Run: headless pygame with SDL's dummy video driver; simulated clock (each Clock.tick advances the game by its frame time, no real sleeping); random seed 0; keys injected as events and as key.get_pressed() state; no mouse input.
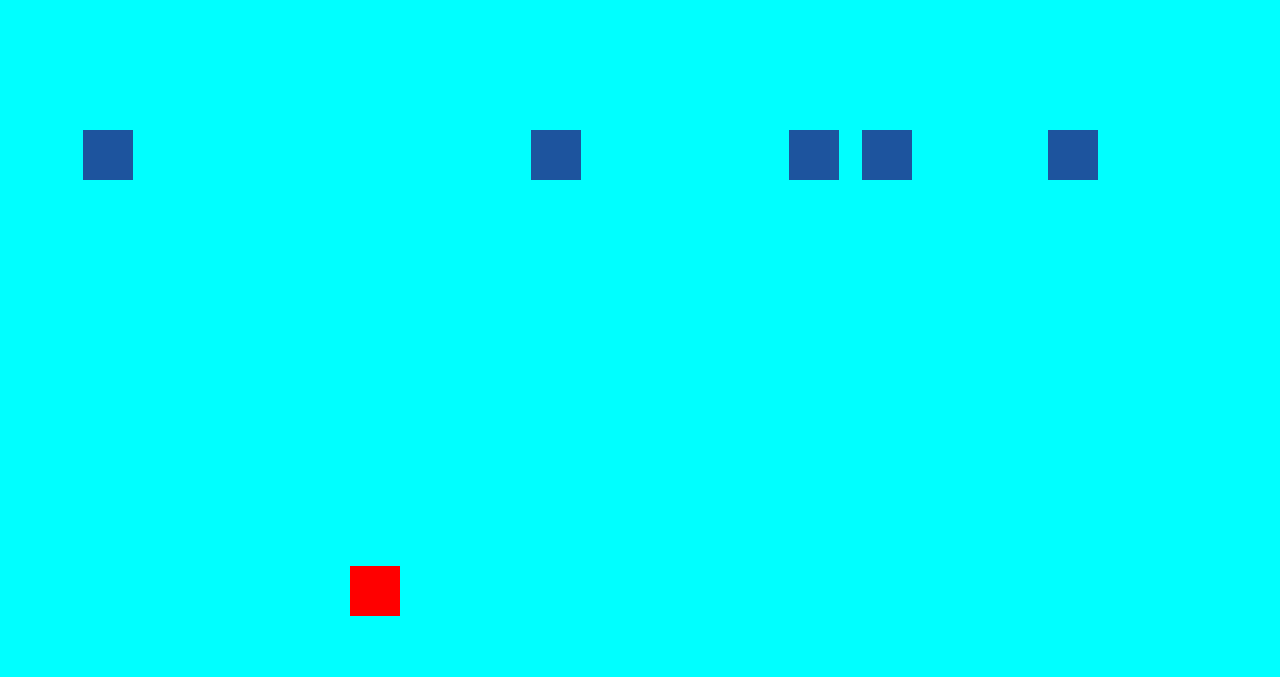
Frame 1 of 4 · flips 1–60 · no input
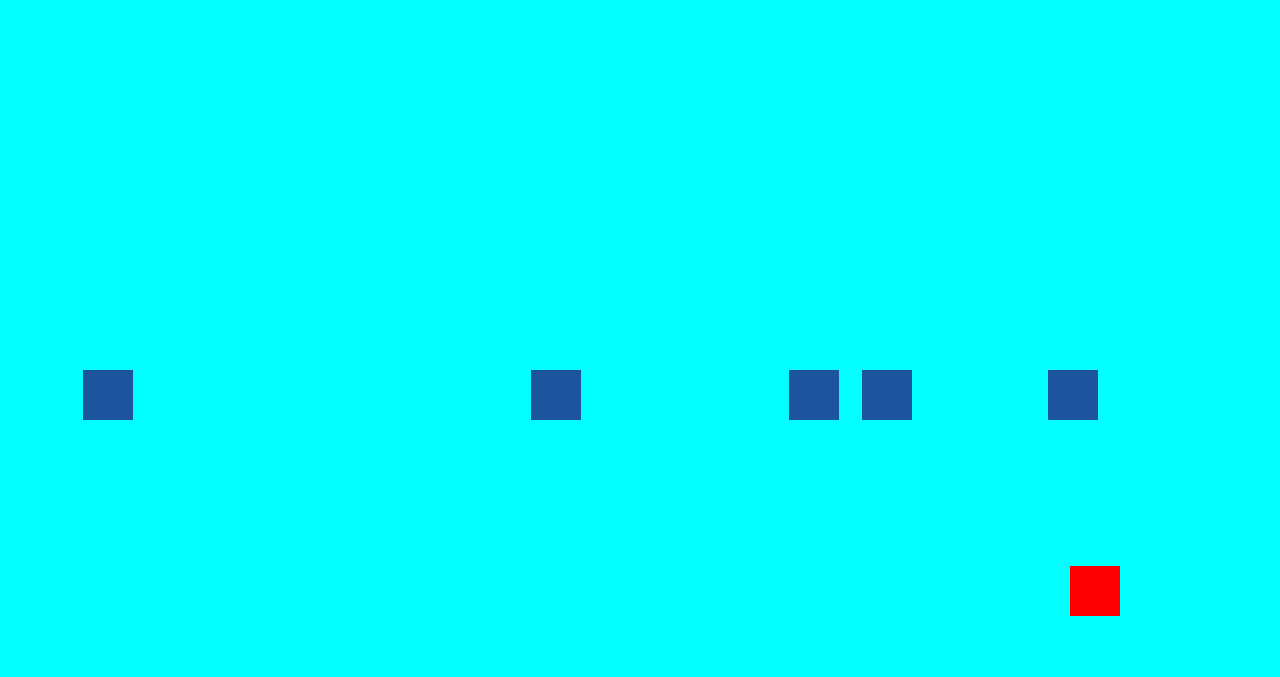
Frame 2 of 4 · flips 61–180 · tapped SPACE, RETURN · held RIGHT (→), D
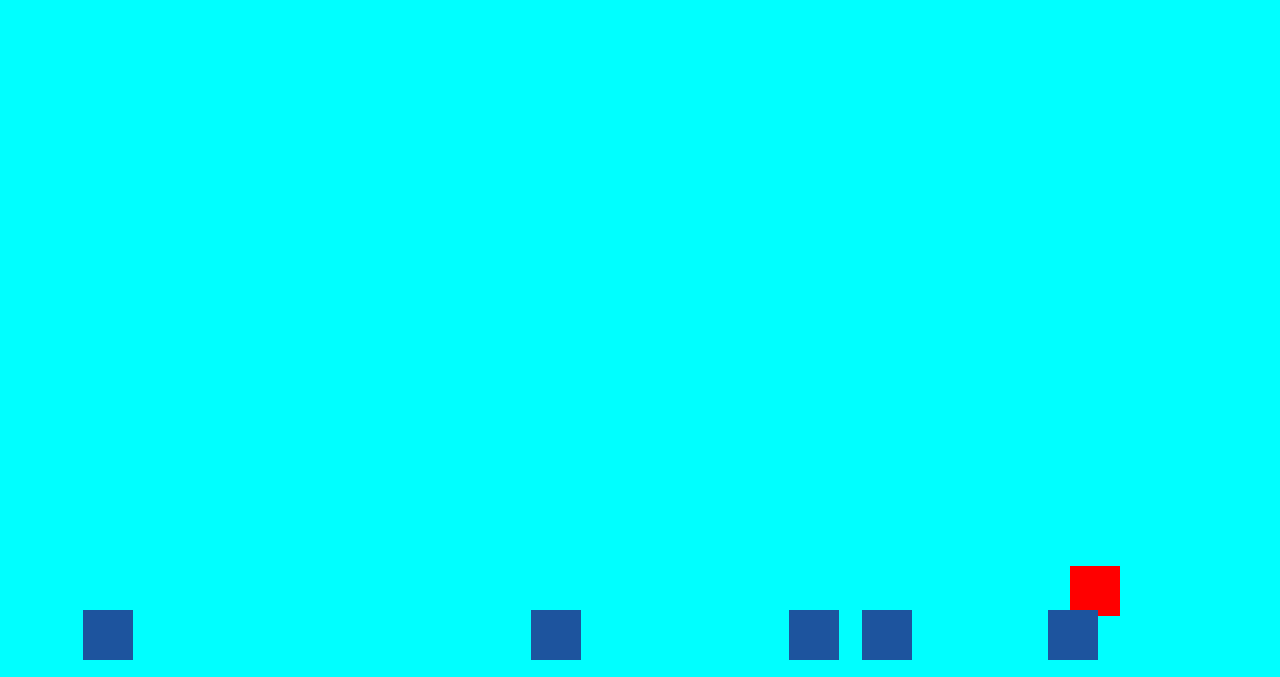
Frame 3 of 4 · flips 181–300 · held DOWN (↓), S
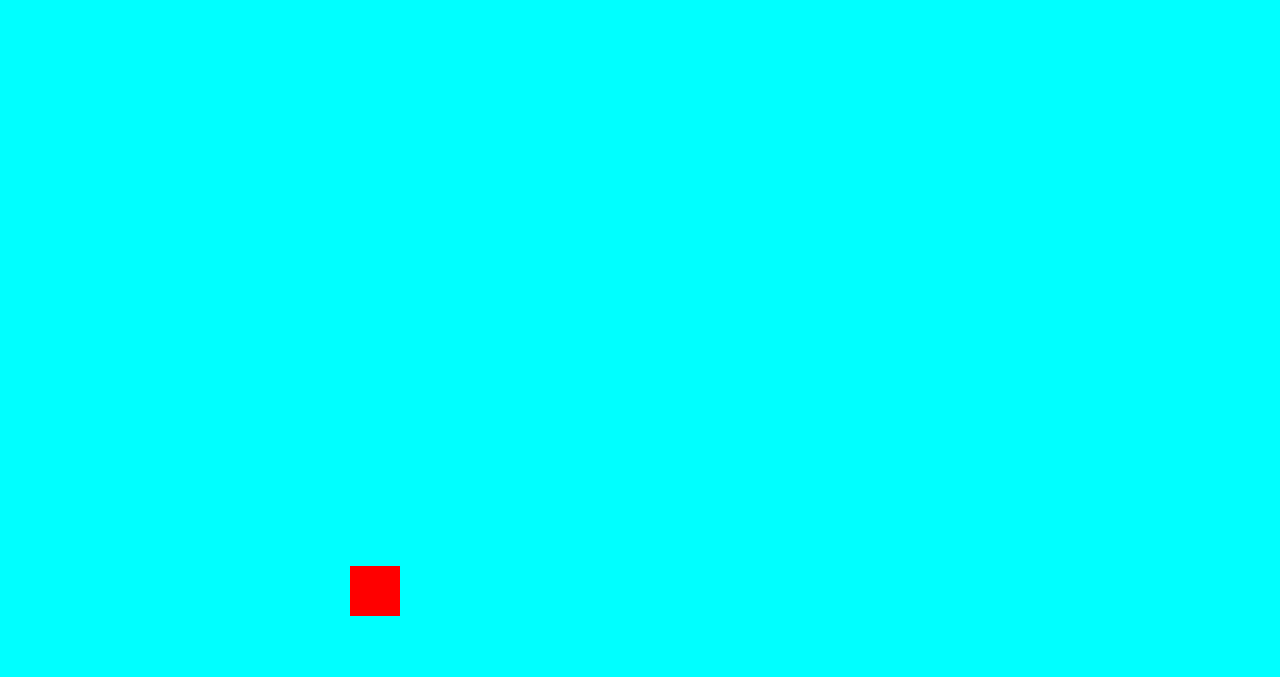
Frame 4 of 4 · flips 301–420 · held LEFT (←), A, UP (↑), W

The pygame program that drew these frames:

import random 
import pygame
pygame.init()
WIDTH=1280
HEIGHT=677
win=pygame.display.set_mode((WIDTH,HEIGHT))
pygame.display.set_caption("Hunt")

class Player:
    x=350
    y=566
    width=50
    height=50
    player_alive=True
    score=0
    vel_x = 0
    vel_y = 0
    move_speed = 6

    def move_player(self):
        if keys[pygame.K_LEFT]:
            vel_x = -self.move_speed
        elif keys[pygame.K_RIGHT]:
            vel_x = self.move_speed
        else:
            vel_x = 0

        self.x += vel_x
        self.x = max(0, min(self.x, WIDTH - self.width))
        
    def update_player(self):
        pl = pygame.draw.rect(win, (255, 0, 0), (self.x, self.y, self.width, self.height))




class Enemy:
    x=300
    y=10
    width=50
    height=50
    def set_x(self,x):
        self.x=x
    def move_enemy(self):
        self.y+=2
    def update_enemy(self):
        en = pygame.draw.rect(win, (29, 84, 158), (self.x, self.y, self.width, self.height))



p1=Player()

enemy_lsit=[]
clock = pygame.time.Clock()
pygame.font.init()
pygame.mixer.init()

for i in range(5):
    enemy=Enemy()
    enemy.set_x(random.randint(1,WIDTH))
    enemy_lsit.append(enemy)


def generate_enemies():
    pass



run=True
while run:
    for event in pygame.event.get():
        if event.type == pygame.QUIT:
            run = False

    keys = pygame.key.get_pressed()
    clock.tick(60)
    win.fill('aqua')

    p1.move_player()
    p1.update_player()



    for enemy in enemy_lsit:
        enemy.move_enemy()
        enemy.update_enemy()

    pygame.display.update()

    

pygame.quit()
